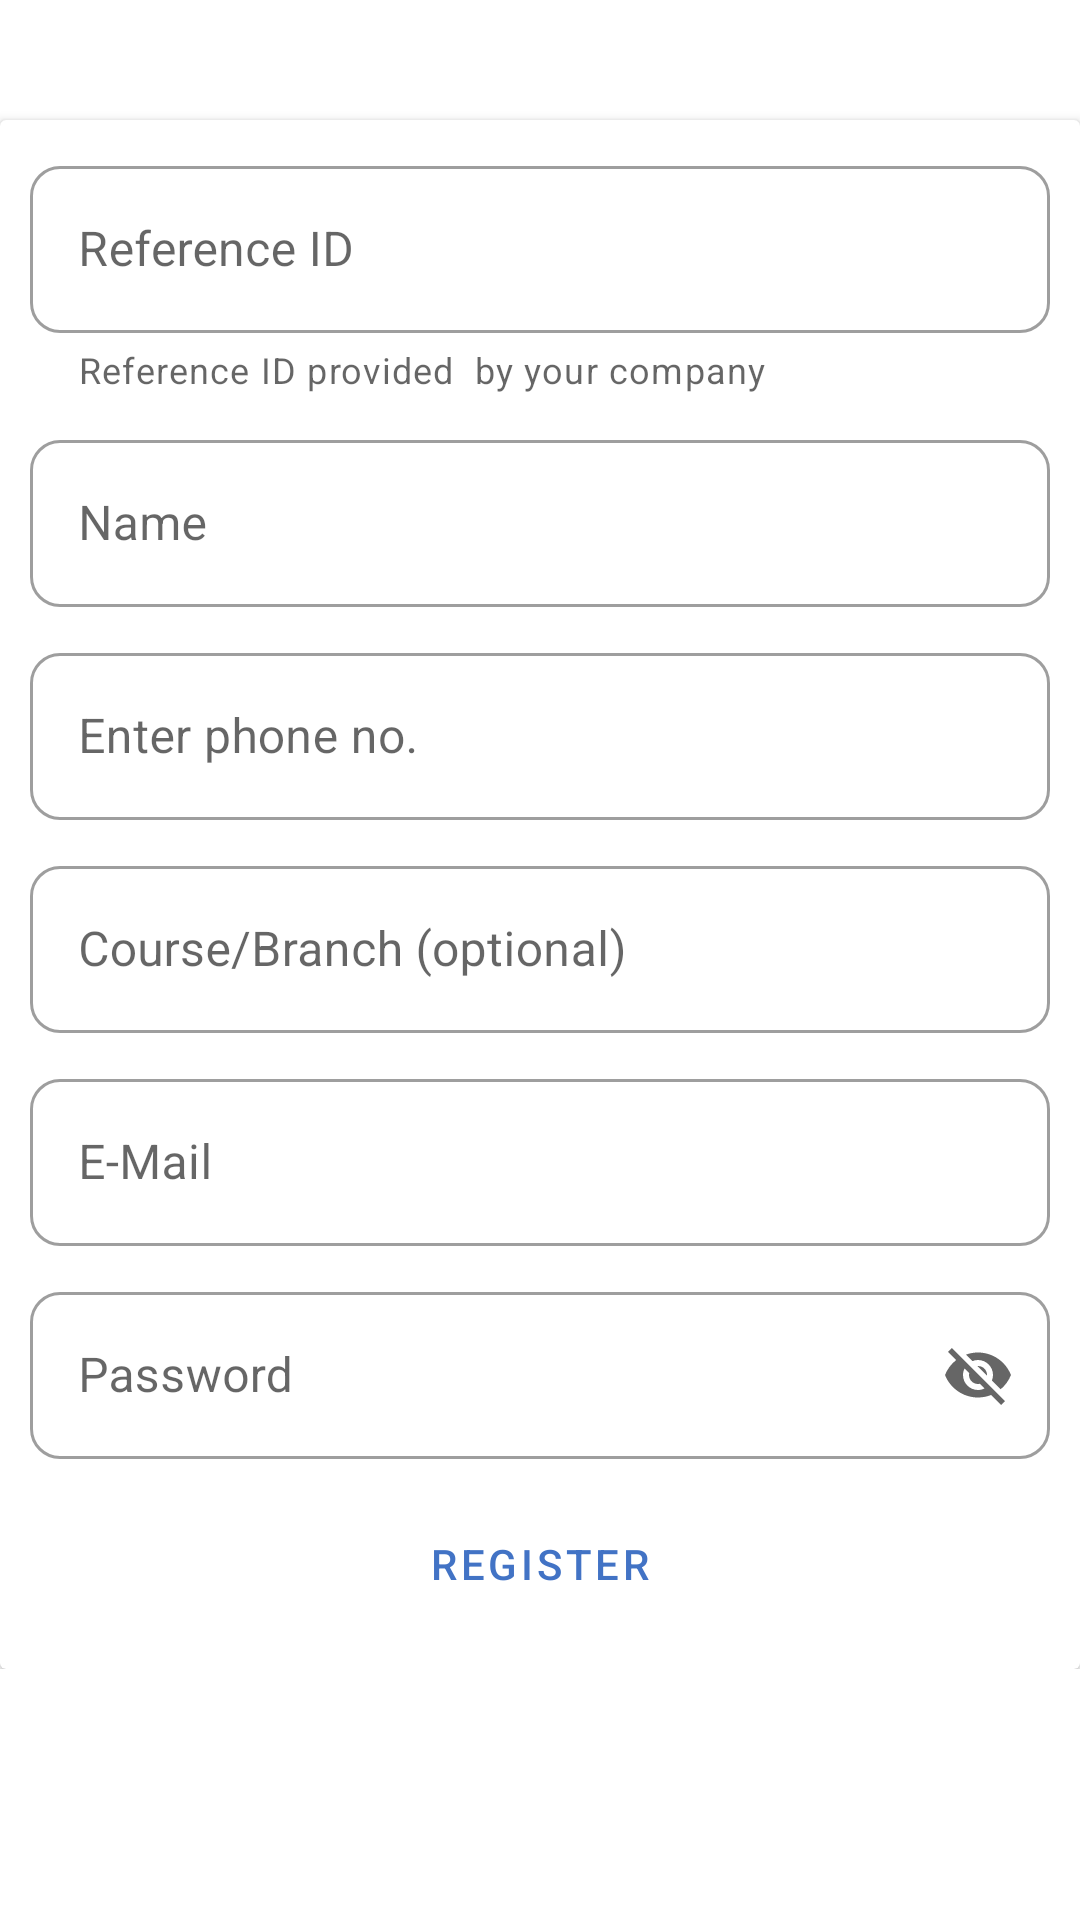

Write the Android layout XML for this screen, with the resource values it uses.
<!-- AndroidManifest.xml: application theme Theme.LetsInterview -->
<!-- res/layout/activity_candidate_register.xml -->
<?xml version="1.0" encoding="utf-8"?>
<ScrollView
    xmlns:android="http://schemas.android.com/apk/res/android"
    xmlns:app="http://schemas.android.com/apk/res-auto"
    xmlns:tools="http://schemas.android.com/tools"
    android:layout_height="wrap_content"
    android:layout_width="fill_parent"
    android:background="@drawable/design"
    >
<androidx.constraintlayout.widget.ConstraintLayout
    android:layout_width="match_parent"
    android:layout_height="match_parent"
    tools:context=".CandidateRegister">


    <androidx.cardview.widget.CardView
        android:layout_width="match_parent"
        android:layout_height="fill_parent"
        android:elevation="30dp"
       android:layout_marginTop="40dp"
        app:layout_constraintBottom_toBottomOf="parent"
        app:layout_constraintEnd_toEndOf="parent"
        app:layout_constraintHorizontal_bias="1.0"
        app:layout_constraintStart_toStartOf="parent"
        app:layout_constraintTop_toTopOf="parent"
        app:layout_constraintVertical_bias="1.0">

        <LinearLayout
            android:id="@+id/linearLayout2"
            android:layout_width="fill_parent"
            android:layout_height="fill_parent"
            android:layout_margin="10dp"
            android:layout_marginStart="16dp"
            android:layout_marginTop="30dp"
            android:layout_marginEnd="16dp"
            android:orientation="vertical">

            <com.google.android.material.textfield.TextInputLayout
                style="@style/Widget.MaterialComponents.TextInputLayout.OutlinedBox"
                android:layout_width="match_parent"
                android:layout_height="wrap_content"
                android:inputType="textPersonName"
                android:paddingBottom="10dp"
                app:boxBackgroundMode="outline"

                app:boxCornerRadiusBottomEnd="10dp"
                app:boxCornerRadiusBottomStart="10dp"
                app:boxCornerRadiusTopEnd="10dp"
                app:boxCornerRadiusTopStart="10dp"
                app:endIconMode="clear_text"
                app:helperText="Reference ID provided  by your company">


                <com.google.android.material.textfield.TextInputEditText
                    android:id="@+id/ed1"
                    android:layout_width="match_parent"
                    android:layout_height="wrap_content"
                    android:hint="Reference ID"
                    android:singleLine="true" />

            </com.google.android.material.textfield.TextInputLayout>

            <com.google.android.material.textfield.TextInputLayout
                style="@style/Widget.MaterialComponents.TextInputLayout.OutlinedBox"
                android:layout_width="match_parent"
                android:layout_height="wrap_content"
                android:inputType="textPersonName"
                android:paddingBottom="10dp"
                app:boxBackgroundMode="outline"
                app:boxCornerRadiusBottomEnd="10dp"
                app:boxCornerRadiusBottomStart="10dp"
                app:boxCornerRadiusTopEnd="10dp"
                app:boxCornerRadiusTopStart="10dp"
                app:endIconMode="clear_text">


                <com.google.android.material.textfield.TextInputEditText
                    android:id="@+id/ed2"
                    android:layout_width="match_parent"
                    android:layout_height="wrap_content"
                    android:hint="Name"
                    android:singleLine="true" />

            </com.google.android.material.textfield.TextInputLayout>


            <com.google.android.material.textfield.TextInputLayout
                style="@style/Widget.MaterialComponents.TextInputLayout.OutlinedBox"
                android:layout_width="match_parent"
                android:layout_height="wrap_content"
                android:inputType="phone"
                android:paddingBottom="10dp"
                app:boxBackgroundMode="outline"
                app:boxCornerRadiusBottomEnd="10dp"
                app:boxCornerRadiusBottomStart="10dp"
                app:boxCornerRadiusTopEnd="10dp"
                app:boxCornerRadiusTopStart="10dp"
                app:endIconMode="clear_text">

                <com.google.android.material.textfield.TextInputEditText
                    android:id="@+id/ed3"
                    android:layout_width="match_parent"
                    android:layout_height="wrap_content"
                    android:hint="Enter phone no."
                    android:inputType="phone" />

            </com.google.android.material.textfield.TextInputLayout>


            <com.google.android.material.textfield.TextInputLayout
                style="@style/Widget.MaterialComponents.TextInputLayout.OutlinedBox"
                android:layout_width="match_parent"
                android:layout_height="wrap_content"
                android:inputType="textPersonName"
                android:paddingBottom="10dp"
                app:boxBackgroundMode="outline"
                app:boxCornerRadiusBottomEnd="10dp"
                app:boxCornerRadiusBottomStart="10dp"
                app:boxCornerRadiusTopEnd="10dp"
                app:boxCornerRadiusTopStart="10dp"
                app:endIconMode="clear_text">

                <com.google.android.material.textfield.TextInputEditText
                    android:id="@+id/ed4"
                    android:layout_width="match_parent"
                    android:layout_height="wrap_content"
                    android:hint="Course/Branch (optional)"
                    android:singleLine="true" />

            </com.google.android.material.textfield.TextInputLayout>


            <com.google.android.material.textfield.TextInputLayout
                style="@style/Widget.MaterialComponents.TextInputLayout.OutlinedBox"
                android:layout_width="match_parent"
                android:layout_height="wrap_content"
                android:inputType="textEmailAddress"
                android:paddingBottom="10dp"
                app:boxBackgroundMode="outline"
                app:boxCornerRadiusBottomEnd="10dp"
                app:boxCornerRadiusBottomStart="10dp"
                app:boxCornerRadiusTopEnd="10dp"
                app:boxCornerRadiusTopStart="10dp"
                app:endIconMode="clear_text">

                <com.google.android.material.textfield.TextInputEditText
                    android:id="@+id/ed5"
                    android:layout_width="match_parent"
                    android:layout_height="wrap_content"
                    android:hint="E-Mail"
                    android:inputType="textEmailAddress"
                    android:singleLine="true" />

            </com.google.android.material.textfield.TextInputLayout>

            <com.google.android.material.textfield.TextInputLayout
                style="@style/Widget.MaterialComponents.TextInputLayout.OutlinedBox"
                android:layout_width="match_parent"

                android:layout_height="wrap_content"
                android:inputType="textPersonName"
                android:paddingBottom="10dp"
                app:boxBackgroundMode="outline"
                app:boxCornerRadiusBottomEnd="10dp"
                app:boxCornerRadiusBottomStart="10dp"
                app:boxCornerRadiusTopEnd="10dp"
                app:boxCornerRadiusTopStart="10dp"
                app:endIconMode="password_toggle">

                <com.google.android.material.textfield.TextInputEditText
                    android:id="@+id/ed6"
                    android:layout_width="match_parent"
                    android:layout_height="wrap_content"
                    android:hint="Password"

                    android:singleLine="true" />
            </com.google.android.material.textfield.TextInputLayout>

            <com.google.android.material.button.MaterialButton
                android:id="@+id/materialButton"
                style="@style/Widget.MaterialComponents.Button.TextButton"
                android:layout_width="match_parent"
                android:layout_height="50dp"
                android:onClick="fireregistercandidate"
                android:text="Register"></com.google.android.material.button.MaterialButton>
        </LinearLayout>

    </androidx.cardview.widget.CardView>

    <ProgressBar
        android:id="@+id/progressBar1"
        android:layout_width="wrap_content"
        android:elevation="10dp"
        android:layout_height="wrap_content"
        app:layout_constraintBottom_toBottomOf="parent"
        app:layout_constraintEnd_toEndOf="parent"
        app:layout_constraintStart_toStartOf="parent"
        app:layout_constraintTop_toTopOf="parent"
        android:visibility="gone" />

</androidx.constraintlayout.widget.ConstraintLayout>
</ScrollView>
<!-- resources referenced by this layout -->
<resources>
  <!-- drawable design (drawable) -->
  <?xml version="1.0" encoding="utf-8"?>
  <selector xmlns:android="http://schemas.android.com/apk/res/android">
  
      
      <item android:state_enabled="true" android:state_focused="true">
          <shape android:shape="rectangle">
              <solid android:color="@color/mycolor4" />
              <corners android:radius="50dp"/>
              <stroke android:width="2dp" android:color="@color/mycolor3" />
          </shape>
      </item>
  
      
      <item android:state_enabled="true">
          <shape android:shape="rectangle">
              <solid android:color="@android:color/white" />
              <corners android:radius="5dp" />
              <stroke android:width="0dp" android:color="@color/mycolor4" />
          </shape>
      </item>
  
  </selector>
  <style name="Theme.LetsInterview" parent="Theme.MaterialComponents.Light.NoActionBar">
          <item name="colorPrimary">@color/mycolor4</item>
          <item name="colorPrimaryVariant">@color/mycolor4</item>
          <item name="colorOnPrimary">@color/mycolor4</item>
          
          <item name="colorSecondary">@color/mycolor3</item>
          <item name="colorSecondaryVariant">@color/mycolor3</item>
          <item name="colorOnSecondary">@color/mycolor3</item>
          
          <item name="android:statusBarColor" tools:targetApi="l">?attr/colorPrimaryVariant</item>
          
      </style>
  <color name="mycolor4">#4273c5</color>
  <color name="mycolor3">#F7456E9A</color>
</resources>
